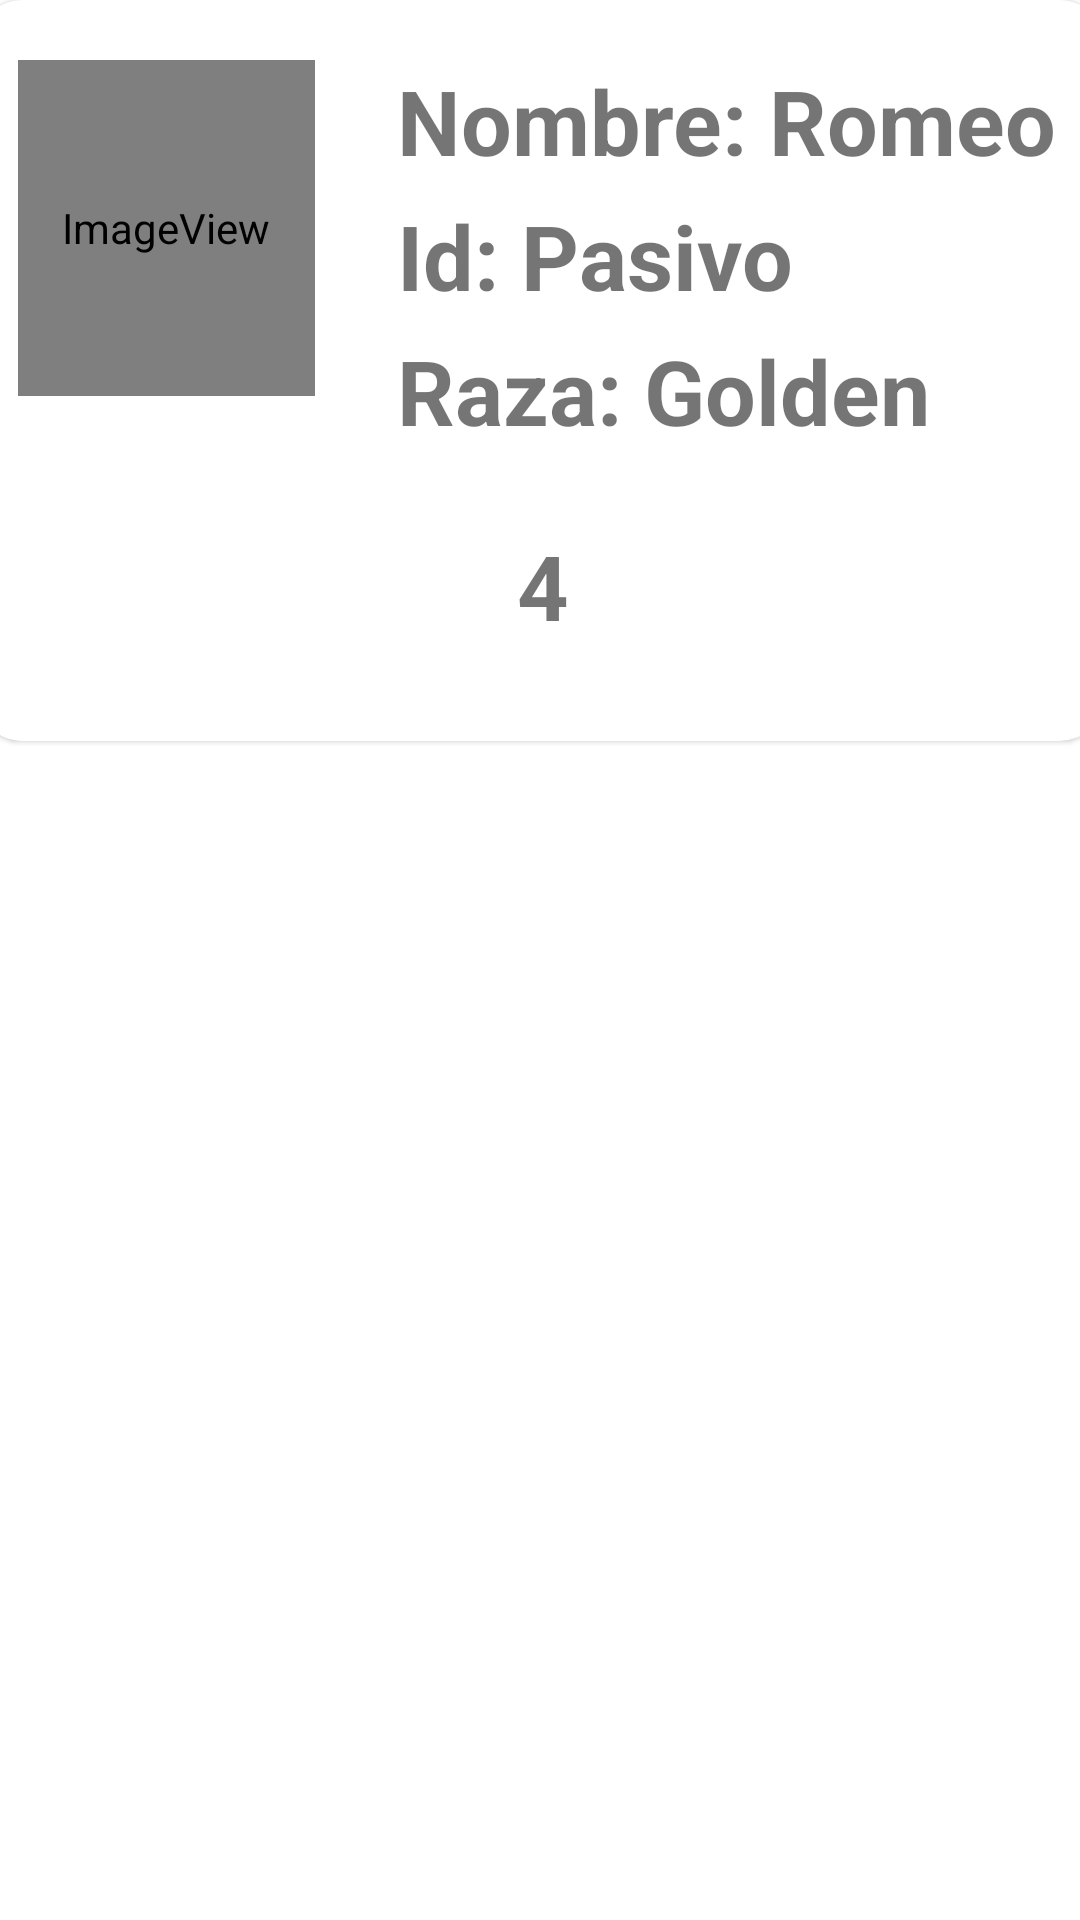

Reconstruct the res/layout file that produces this screen, plus the resources it refers to.
<!-- AndroidManifest.xml: application theme Theme.MascotaAvanzado -->
<!-- res/layout/cardview_mascota.xml -->
<?xml version="1.0" encoding="utf-8"?>
<androidx.constraintlayout.widget.ConstraintLayout xmlns:android="http://schemas.android.com/apk/res/android"
    xmlns:app="http://schemas.android.com/apk/res-auto"
    android:id="@+id/cvMascota"
    android:background="@color/white"
    android:layout_width="match_parent"
    android:layout_height="wrap_content">

    <com.google.android.material.card.MaterialCardView
        android:id="@+id/mCardView"
        android:layout_width="376dp"
        android:layout_height="247dp"
        android:layout_marginStart="16dp"
        android:layout_marginEnd="16dp"
        app:cardCornerRadius="15dp"
        android:background="@color/purple_200"
        app:layout_constraintEnd_toEndOf="parent"
        app:layout_constraintStart_toStartOf="parent"
        app:layout_constraintTop_toTopOf="parent">

        <ImageView
            android:id="@+id/imgFoto"
            android:layout_width="99dp"
            android:layout_height="112dp"
            android:layout_gravity="center_horizontal"
            android:layout_marginStart="-125dp"
            android:layout_marginTop="20dp"
            android:contentDescription="@string/todo"
            android:scaleType="centerCrop"
            app:srcCompat="@mipmap/ic_bernardo" />

        <ImageView
            android:id="@+id/imgLike"
            android:layout_width="wrap_content"
            android:layout_height="wrap_content"
            android:layout_marginStart="15dp"
            android:layout_marginTop="160dp"
            android:contentDescription="@string/todo"
            android:src="@mipmap/ic_bone" />

        <TextView
            android:id="@+id/tvNombreCV"
            android:layout_width="wrap_content"
            android:layout_height="wrap_content"
            android:layout_marginStart="140dp"
            android:layout_marginTop="20dp"
            android:text="@string/nombre"
            android:textSize="30sp"
            android:textStyle="bold" />

        <TextView
            android:id="@+id/tvIdentificacionCV"
            android:layout_width="wrap_content"
            android:layout_height="wrap_content"
            android:layout_marginStart="140dp"
            android:layout_marginTop="65dp"
            android:text="@string/id"
            android:textSize="30sp"
            android:textStyle="bold" />

        <TextView
            android:id="@+id/tvRazaCV"
            android:layout_width="wrap_content"
            android:layout_height="wrap_content"
            android:layout_marginStart="140dp"
            android:layout_marginTop="110dp"
            android:text="@string/raza"
            android:textSize="30sp"
            android:textStyle="bold" />


        <TextView
            android:id="@+id/contador"
            android:layout_width="wrap_content"
            android:layout_height="wrap_content"
            android:layout_marginStart="180dp"
            android:layout_marginTop="175dp"
            android:text="@string/plike"
            android:textSize="30sp"
            android:textStyle="bold" />

        <ImageView
            android:id="@+id/imgCount"
            android:layout_width="wrap_content"
            android:layout_height="wrap_content"
            android:layout_marginStart="290dp"
            android:layout_marginTop="160dp"
            android:contentDescription="@string/todo"
            android:src="@mipmap/ic_bone_yellow" />
    </com.google.android.material.card.MaterialCardView>

</androidx.constraintlayout.widget.ConstraintLayout>
<!-- resources referenced by this layout -->
<resources>
  <!-- mipmap ic_bernardo (mipmap-anydpi-v26) -->
  <?xml version="1.0" encoding="utf-8"?>
  <adaptive-icon xmlns:android="http://schemas.android.com/apk/res/android">
      <background android:drawable="@color/ic_bernardo_background"/>
      <foreground android:drawable="@mipmap/ic_bernardo_foreground"/>
  </adaptive-icon>
  <!-- mipmap ic_bone (mipmap-anydpi-v26) -->
  <?xml version="1.0" encoding="utf-8"?>
  <adaptive-icon xmlns:android="http://schemas.android.com/apk/res/android">
      <background android:drawable="@color/ic_bone_background"/>
      <foreground android:drawable="@mipmap/ic_bone_foreground"/>
  </adaptive-icon>
  <!-- mipmap ic_bone_yellow (mipmap-anydpi-v26) -->
  <?xml version="1.0" encoding="utf-8"?>
  <adaptive-icon xmlns:android="http://schemas.android.com/apk/res/android">
      <background android:drawable="@color/ic_bone_yellow_background"/>
      <foreground android:drawable="@mipmap/ic_bone_yellow_foreground"/>
  </adaptive-icon>
  <string name="id">Id: Pasivo</string>
  <string name="nombre">Nombre: Romeo</string>
  <string name="plike">4</string>
  <string name="raza">Raza: Golden</string>
  <string name="todo">TODO</string>
  
      //Menu opciones
  <style name="Theme.MascotaAvanzado" parent="Theme.MaterialComponents.DayNight.NoActionBar.Bridge">
          
          <item name="colorPrimary">#0749FF</item>
          <item name="colorPrimaryVariant">@color/black</item>
          <item name="colorOnPrimary">@color/black</item>
          
          <item name="android:statusBarColor">?attr/colorPrimaryVariant</item>
          
      </style>
  <color name="ic_bernardo_background">#3DDC84</color>
  <color name="ic_bone_background">#FFFFFF</color>
  <color name="ic_bone_yellow_background">#8AE7EA</color>
  <!-- not gathered from this repository: default colours our renderer supplied (Android Studio template values) -->
  <color name="purple_200">#FFBB86FC</color>
  <color name="black">#FF000000</color>
  <color name="white">#FFFFFFFF</color>
</resources>
